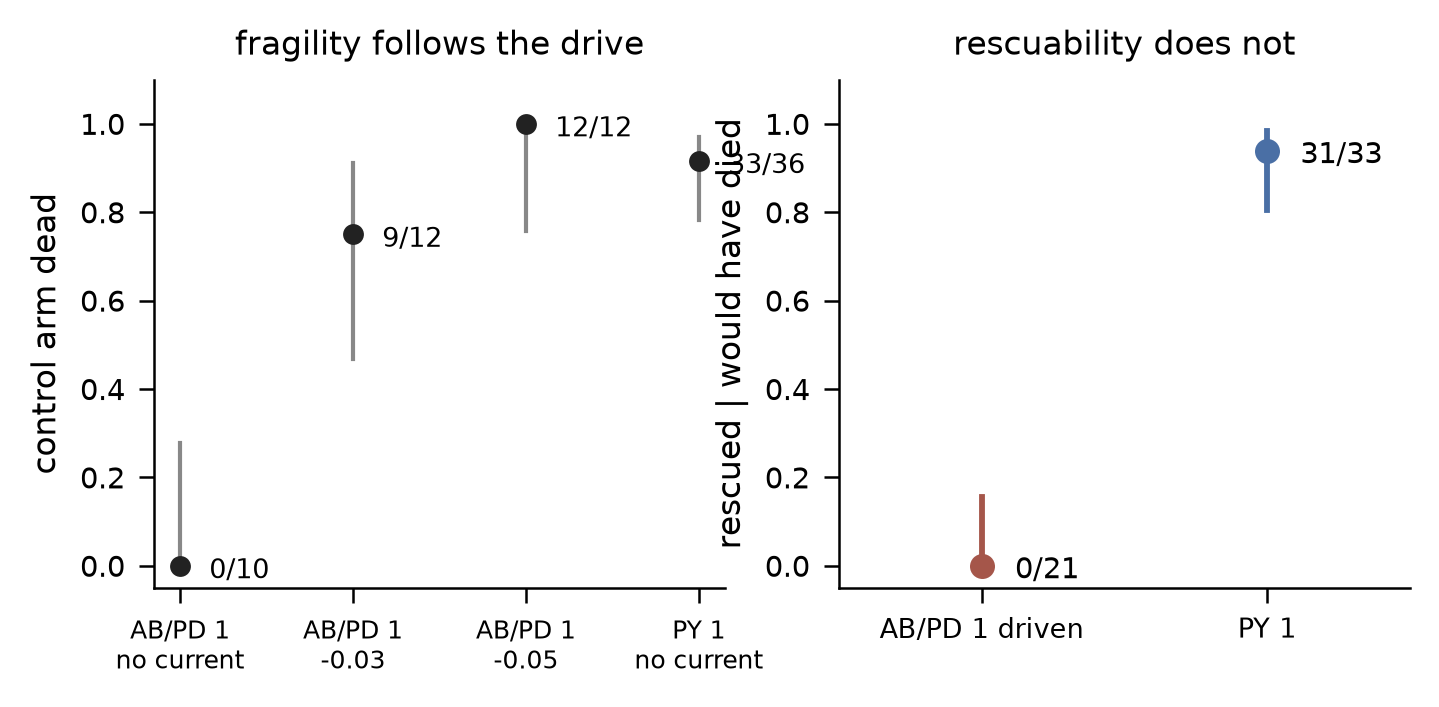

The file beside this chart, header and first rows:
condition, n, dead_off, rescued, rescue_fraction
fragility: AB/PD 1 no current, 10, 0, , 0.0
fragility: AB/PD 1 -0.03, 12, 9, , 0.75
fragility: AB/PD 1 -0.05, 12, 12, , 1.0
fragility: PY 1 no current, 36, 33, , 0.9167
rescue: AB/PD 1 driven, 21, 21, 0, 0.0
rescue: PY 1, 33, 33, 31, 0.9394
